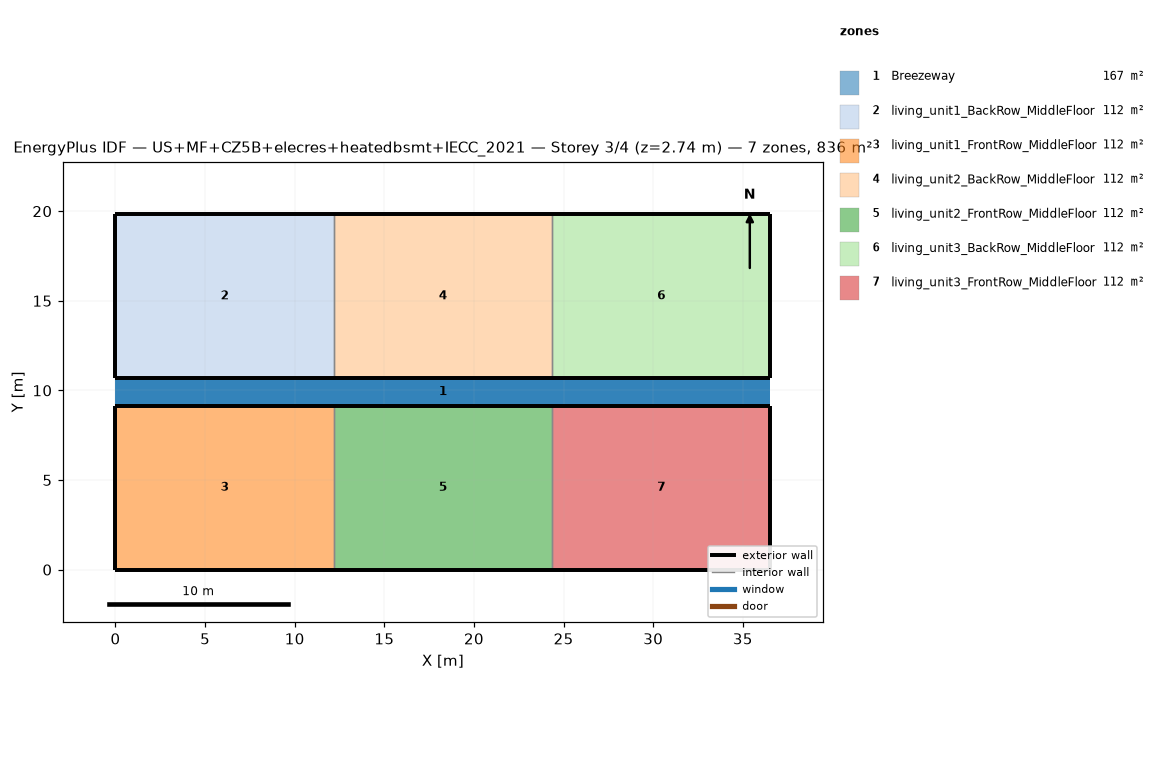
=== STOREY PLAN SPEC (per zone: floor XY polygon, exterior-wall plan segments, windows/doors) ===
zone 1: Breezeway  (167.0 m²)
  floor: (36.54, 9.16) (0.00, 9.16) (0.00, 10.68) (36.54, 10.68)
  floor: (36.54, 9.16) (0.00, 9.16) (0.00, 10.68) (36.54, 10.68)
  floor: (36.54, 9.16) (0.00, 9.16) (0.00, 10.68) (36.54, 10.68)
zone 2: living_unit1_BackRow_MiddleFloor  (111.5 m²)
  floor: (12.18, 10.68) (0.00, 10.68) (0.00, 19.84) (12.18, 19.84)
  exterior wall: (0.00, 10.68) – (12.18, 10.68)  [12.2 m]
  exterior wall: (12.18, 19.84) – (0.00, 19.84)  [12.2 m]
  exterior wall: (0.00, 19.84) – (0.00, 10.68)  [9.2 m]
  interior walls: 1
zone 3: living_unit1_FrontRow_MiddleFloor  (111.5 m²)
  floor: (12.18, 0.00) (0.00, 0.00) (0.00, 9.16) (12.18, 9.16)
  exterior wall: (0.00, 0.00) – (12.18, 0.00)  [12.2 m]
  exterior wall: (12.18, 9.16) – (0.00, 9.16)  [12.2 m]
  exterior wall: (0.00, 9.16) – (0.00, 0.00)  [9.2 m]
  interior walls: 1
zone 4: living_unit2_BackRow_MiddleFloor  (111.5 m²)
  floor: (24.36, 10.68) (12.18, 10.68) (12.18, 19.84) (24.36, 19.84)
  exterior wall: (12.18, 10.68) – (24.36, 10.68)  [12.2 m]
  exterior wall: (24.36, 19.84) – (12.18, 19.84)  [12.2 m]
  interior walls: 2
zone 5: living_unit2_FrontRow_MiddleFloor  (111.5 m²)
  floor: (24.36, 0.00) (12.18, 0.00) (12.18, 9.16) (24.36, 9.16)
  exterior wall: (12.18, 0.00) – (24.36, 0.00)  [12.2 m]
  exterior wall: (24.36, 9.16) – (12.18, 9.16)  [12.2 m]
  interior walls: 2
zone 6: living_unit3_BackRow_MiddleFloor  (111.5 m²)
  floor: (36.54, 10.68) (24.36, 10.68) (24.36, 19.84) (36.54, 19.84)
  exterior wall: (24.36, 10.68) – (36.54, 10.68)  [12.2 m]
  exterior wall: (36.54, 10.68) – (36.54, 19.84)  [9.2 m]
  exterior wall: (36.54, 19.84) – (24.36, 19.84)  [12.2 m]
  interior walls: 1
zone 7: living_unit3_FrontRow_MiddleFloor  (111.5 m²)
  floor: (36.54, 0.00) (24.36, 0.00) (24.36, 9.16) (36.54, 9.16)
  exterior wall: (24.36, 0.00) – (36.54, 0.00)  [12.2 m]
  exterior wall: (36.54, 0.00) – (36.54, 9.16)  [9.2 m]
  exterior wall: (36.54, 9.16) – (24.36, 9.16)  [12.2 m]
  interior walls: 1

=== DERIVED (storey summary) ===
Building: US+MF+CZ5B+elecres+heatedbsmt+IECC_2021
Storey: 3 of 4  (floor level z = 2.74 m)
Storey gross floor area: 836.2 m²
Zones on this storey: 7
  - Breezeway: floor 167.0 m²
  - living_unit1_BackRow_MiddleFloor: floor 111.5 m²; exterior wall 33.5 m (86.9 m²); WWR 0.0%
  - living_unit1_FrontRow_MiddleFloor: floor 111.5 m²; exterior wall 33.5 m (86.9 m²); WWR 0.0%
  - living_unit2_BackRow_MiddleFloor: floor 111.5 m²; exterior wall 24.4 m (63.1 m²); WWR 0.0%
  - living_unit2_FrontRow_MiddleFloor: floor 111.5 m²; exterior wall 24.4 m (63.1 m²); WWR 0.0%
  - living_unit3_BackRow_MiddleFloor: floor 111.5 m²; exterior wall 33.5 m (86.9 m²); WWR 0.0%
  - living_unit3_FrontRow_MiddleFloor: floor 111.5 m²; exterior wall 33.5 m (86.9 m²); WWR 0.0%
Zone adjacency (shared interzone walls):
  - living_unit1_BackRow_MiddleFloor ↔ living_unit2_BackRow_MiddleFloor
  - living_unit1_FrontRow_MiddleFloor ↔ living_unit2_FrontRow_MiddleFloor
  - living_unit2_BackRow_MiddleFloor ↔ living_unit3_BackRow_MiddleFloor
  - living_unit2_FrontRow_MiddleFloor ↔ living_unit3_FrontRow_MiddleFloor